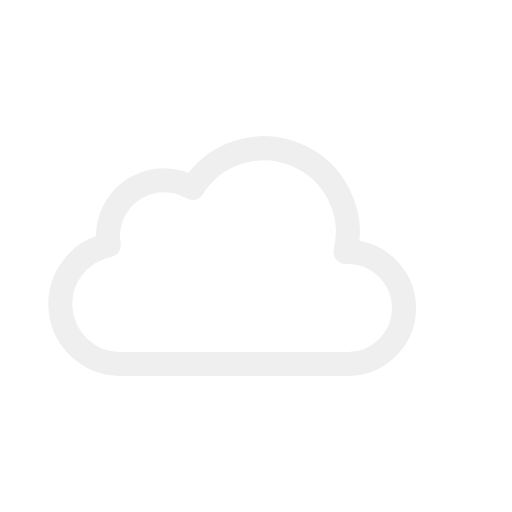
t = 0.00 s
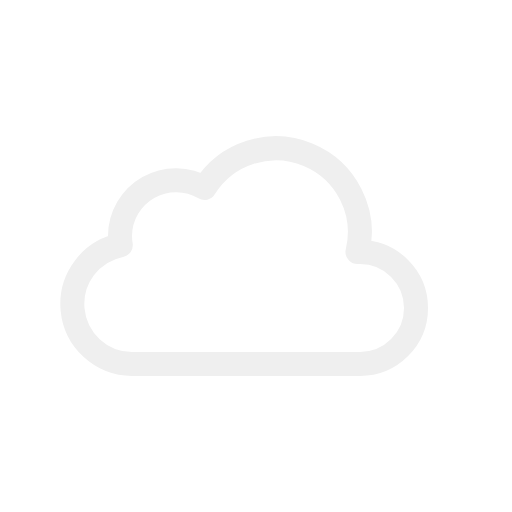
t = 0.88 s
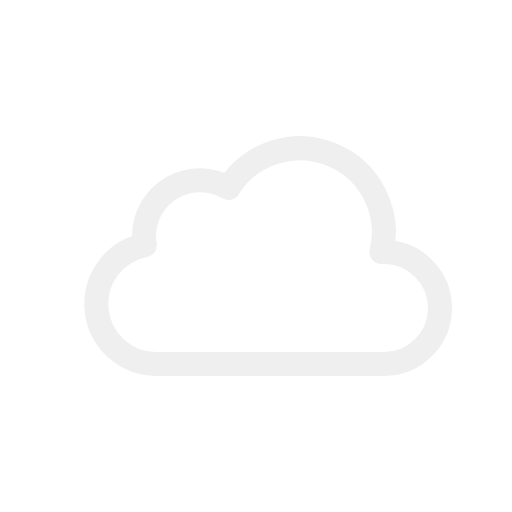
t = 2.63 s
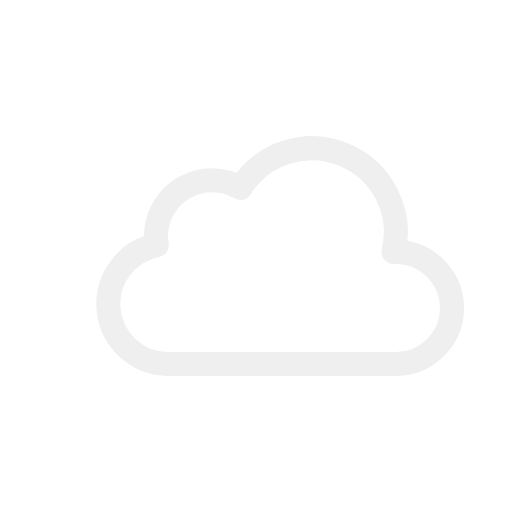
t = 3.50 s
t = 4.38 s: frame unchanged from t = 2.63 s, image omitted
t = 6.13 s: frame unchanged from t = 0.88 s, image omitted

The animated SVG that drew these frames (rendered in a browser with its animation timeline set to each time). Animation: 1 SMIL element (animateTransform=1); one cycle of 7.00 s, repeats indefinitely.

<svg xmlns="http://www.w3.org/2000/svg" viewBox="0 0 64 64">
	<g>
		<path d="M46.5,31.5l-.32,0a10.49,10.49,0,0,0-19.11-8,7,7,0,0,0-10.57,6,7.21,7.21,0,0,0,.1,1.14A7.5,7.5,0,0,0,18,45.5a4.19,4.19,0,0,0,.5,0v0h28a7,7,0,0,0,0-14Z" fill="none" stroke="#efefef" stroke-linejoin="round" stroke-width="3"/>
		<animateTransform attributeName="transform" type="translate" values="-3 0; 3 0; -3 0" dur="7s" repeatCount="indefinite"/>
	</g>
</svg>
